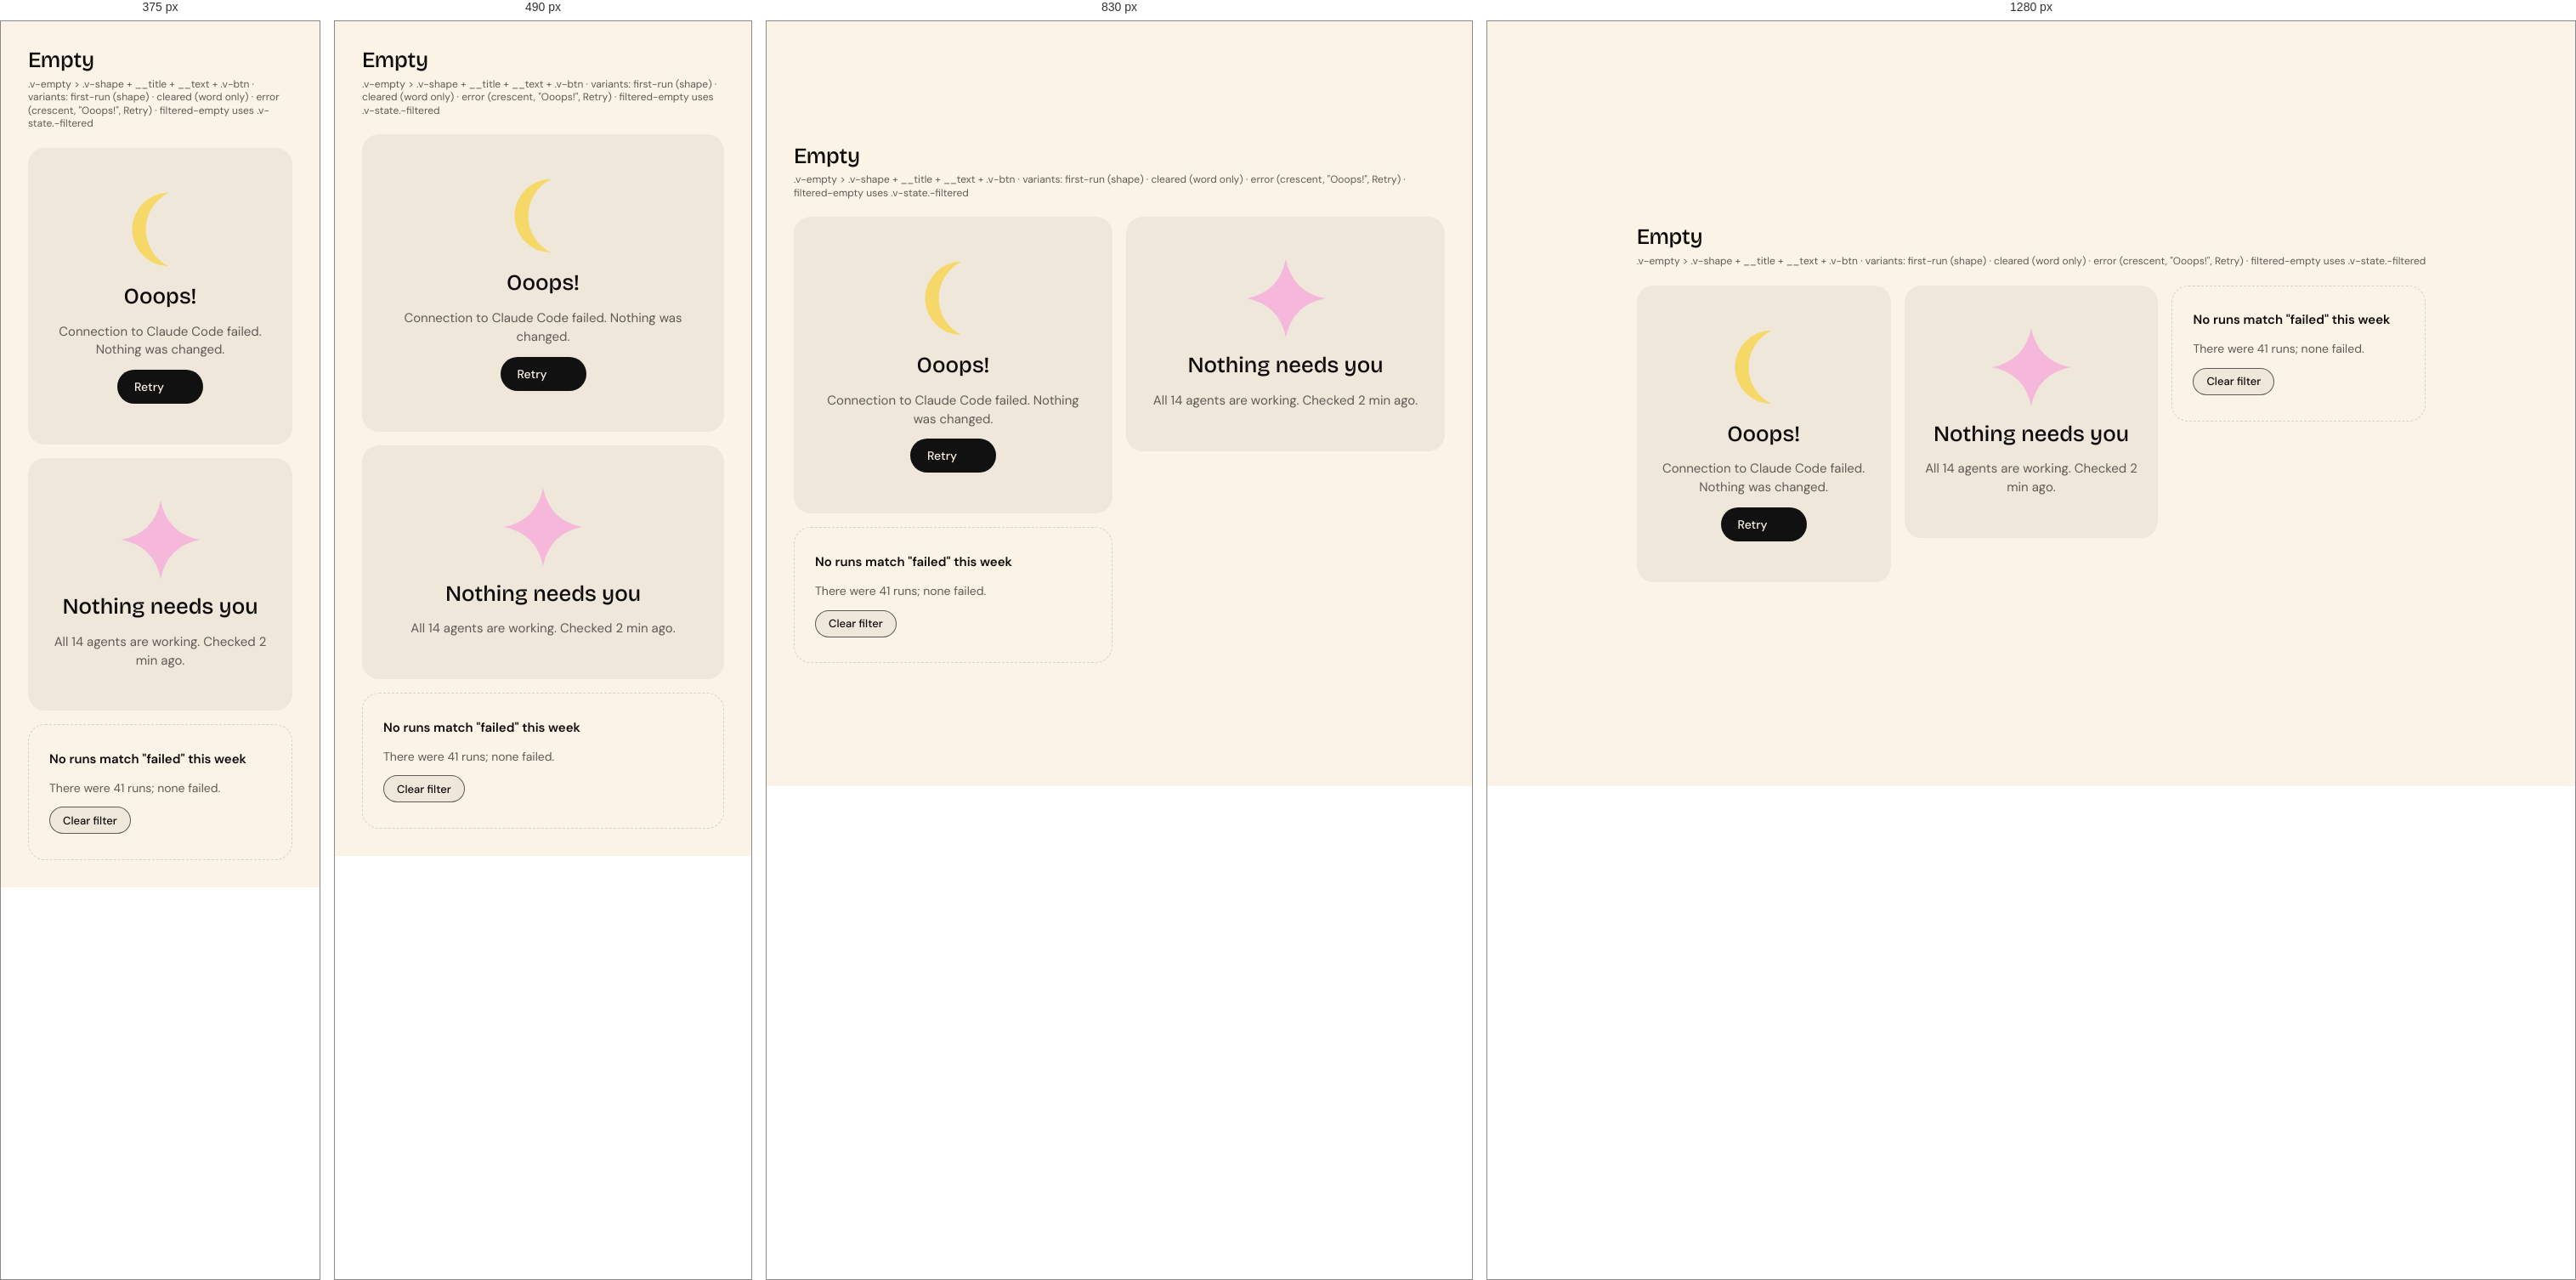
Rendered at 375 px, 490 px, 830 px and 1280 px, left to right.

<!-- file: demo.html -->
<!DOCTYPE html>
<html lang="en" data-mode="light" data-seed="42"><head><meta charset="utf-8"><title>Empty · demo</title><link rel="stylesheet" href="../../css/vriksha.css">
<style>html,body{margin:0}body{min-height:100vh;padding:32px;box-sizing:border-box;background:var(--v-canvas);display:grid;place-items:center;align-content:center;justify-content:center}body>[data-gate]{max-width:100%}</style></head>
<body>
<section class="entry" id="empty" data-gate="empty/demo" style="width:min(100%,1120px)"><h1 class="v-section" style="margin:0 0 6px">Empty</h1><p class="v-meta" style="margin:0 0 20px">.v-empty > .v-shape + __title + __text + .v-btn · variants: first-run (shape) · cleared (word only) · error (crescent, "Ooops!", Retry) · filtered-empty uses .v-state.-filtered</p><div class="demo"><div style="display:grid;grid-template-columns:repeat(auto-fit,minmax(260px,1fr));gap:16px"><div class="v-card v-empty"><i class="v-shape -crescent" style="--c:var(--v-yellow)"></i><div class="v-empty__title">Ooops!</div><div class="v-empty__text">Connection to Claude Code failed. Nothing was changed.</div><button class="v-btn">Retry <i class="v-icon " data-icon="refresh-cw"></i></button></div><div class="v-card v-empty"><i class="v-shape -star-4" style="--c:var(--v-pink)"></i><div class="v-empty__title">Nothing needs you</div><div class="v-empty__text">All 14 agents are working. Checked 2 min ago.</div></div><div class="v-state -filtered"><div class="v-state__word">No runs match "failed" this week</div><div class="v-state__why">There were 41 runs; none failed.</div><button class="v-btn -sm -secondary">Clear filter</button></div></div></div></section>
<script src="../../assets/sprites.js"></script><script src="../../catalog/spec.js"></script><script src="../../js/v.js" data-base="../.."></script><script src="../../js/ui.js"></script><script src="../../js/flow.js"></script><script src="../../js/morph.js"></script><script src="../../js/motion.js"></script><script src="../../catalog/demo-behaviour.js"></script><script>(async()=>{await V.init(document.body);if(window.VUI)VUI.init(document.body);if(window.VLive)VLive.init(document.body)})()</script>
<script>document.querySelectorAll('[data-indeterminate]').forEach(i=>i.indeterminate=true);addEventListener('load',()=>document.documentElement.dataset.ready='1');</script>
</body></html>


/* @media block from components.css */
@media (max-width:640px){
.v-search .v-scope{display:none}
.v-search{gap:8px}.v-search__disk{width:32px;height:32px}.v-igroup .v-addon{flex:none}.v-igroup .v-badge{flex:none}
.v-toggle.-circle{width:32px;min-width:32px;height:32px;font-size:11px}
.v-attach__name{white-space:normal;overflow-wrap:anywhere;text-overflow:clip}
.v-igroup{height:auto;min-height:var(--ctl-lg);flex-wrap:wrap;padding:8px 12px;border-radius:var(--r-card-sm)}.v-igroup input{width:100%;flex:1 1 100%;height:32px}
.v-otp{gap:6px}.v-otp input{flex:1 1 0;min-width:0;width:auto}
.v-weekdays{gap:4px}.v-weekdays label{flex:1 1 0;min-width:0;width:auto;aspect-ratio:1;height:auto;font-size:11px}
.v-tabs{overflow-x:auto;padding-bottom:2px}.v-tabs::-webkit-scrollbar{display:none}.v-tabs .v-tab{flex:none}
.v-seg{flex-wrap:wrap}
.v-item__title{overflow-wrap:anywhere}
.v-stats{gap:var(--s-4)}
.v-table-wrap{padding:var(--s-2) var(--s-4) var(--s-4)}
.v-datestrip{overflow-x:auto;}.v-datestrip::-webkit-scrollbar{display:none}
}

/* @media block from components-2.css */
@media (max-width:640px){.v-acc__body{padding-left:16px}}

/* @media block from components-2.css */
@media (max-width:640px){.v-acc__body{padding-left:18px}}

/* @media block from components-2.css */
@media (max-width:560px){.v-scopecard .v-alert{grid-template-columns:40px minmax(0,1fr)}.v-scopecard .v-alert>.v-btn{grid-column:2;justify-self:start;margin-top:8px}}

/* @media block from patterns.css */
@media (max-width:640px){.v-search .v-scope{display:none}}

/* @media block from patterns.css */
@media (max-width:900px){.v-md{grid-template-columns:minmax(0,1fr);gap:var(--s-4)}.v-md__list .v-item.-selected{margin-right:0;border-radius:var(--r-card-sm)}.v-md__list .v-item.-selected::after{display:none}.v-md__detail{margin-top:0!important}}

/* @media block from composites.css */
@media (max-width:640px){
.v-needs,.v-upgrade{grid-template-columns:auto minmax(0,1fr);row-gap:var(--s-3)}.v-needs>:last-child,.v-upgrade>:last-child{grid-column:1/-1;justify-self:start}
.v-mhero .v-hero{font-size:64px}
.v-profile{grid-template-columns:1fr;justify-items:start}.v-profile__meta{flex-wrap:wrap;gap:var(--s-4)}
.v-band{flex-wrap:wrap;row-gap:4px}
.v-kv{grid-template-columns:1fr;gap:2px 0}.v-kv dt{margin-top:8px}
.v-compact{min-width:0}
.v-health{flex-wrap:wrap;row-gap:6px}.v-health .v-next{margin-left:0}
.v-ctile{--sz:112px;/* @kind spacing */}
}

/* @media block from composites.css */
@media (max-width:560px){.v-ringwrap{grid-template-columns:minmax(0,1fr);justify-items:center;gap:20px}}

/* @media block from alive.css */
@media (max-width:620px){.v-feature__media{aspect-ratio:16/9}.v-feature__body{padding:18px}}

/* @media block from alive.css */
@media (max-width:760px){
 .ap-tab{position:fixed;left:12px;right:12px;bottom:0;top:auto;width:auto;height:46px;
  border-radius:16px 16px 0 0;writing-mode:horizontal-tb;transform:none;
  display:grid;place-items:center;box-shadow:0 -6px 24px -12px rgba(17,17,17,.35);z-index:58}
 body{padding-bottom:58px}
}

/* @media block from alive.css */
@media (max-width:900px){.v-md{grid-template-columns:minmax(0,1fr);gap:var(--s-3)}.v-md__list .v-item.-selected{border-radius:18px;margin-right:0}.v-md__detail{border-radius:24px!important;padding:20px}}

/* @media block from alive.css */
@media (max-width:560px){.v-md__head{grid-template-columns:40px minmax(0,1fr)}.v-md__head .v-badge{grid-column:2}.v-md__facts{grid-template-columns:minmax(0,1fr)}.v-md__facts dt{margin-top:4px}}

/* @media block from alive.css */
@media (max-width:420px){.v-cal__d{width:36px;height:36px;font-size:13.5px}}